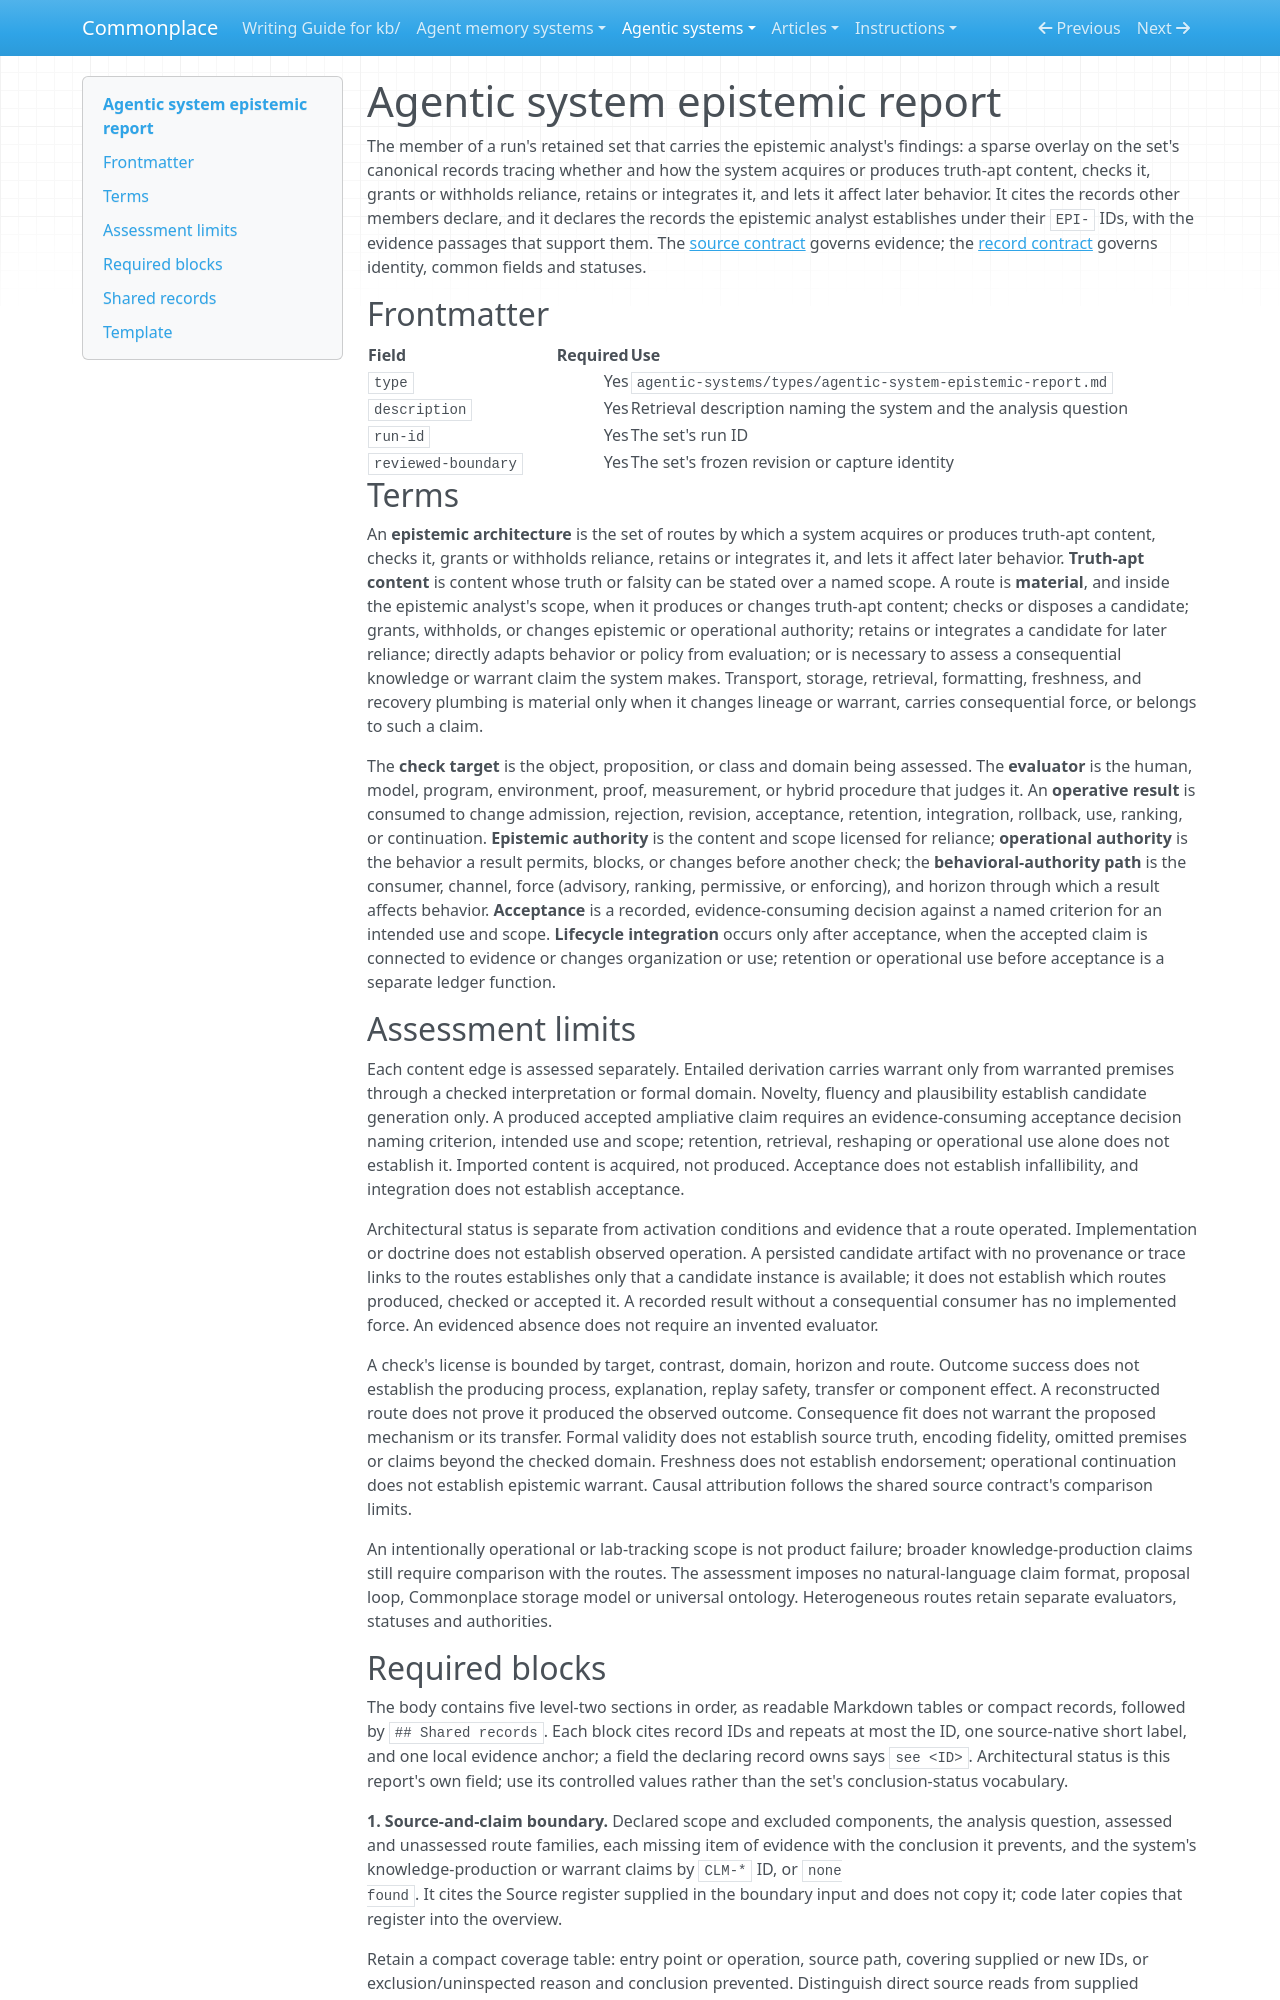

repository: zby/commonplace · page: agentic-systems/types/agentic-system-epistemic-report/index.html · generator: mkdocs

---
type: types/type-spec.md
name: agentic-system-epistemic-report
description: "Epistemic member of an analysis set: the five-block sparse overlay tracing the system's truth-apt routes over the set's records, and the EPI- records the epistemic analyst establishes"
schema: ./agentic-system-epistemic-report.schema.yaml
---

# Agentic system epistemic report

The member of a run's retained set that carries the epistemic analyst's
findings: a sparse overlay on the set's canonical records tracing whether
and how the system acquires or produces truth-apt content, checks it, grants
or withholds reliance, retains or integrates it, and lets it affect later
behavior. It cites the records other members declare, and it declares the
records the epistemic analyst establishes under their `EPI-` IDs, with the
evidence passages that support them. The
[source contract](../instructions/agentic-analysis-sources.md) governs
evidence; the [record contract](../instructions/agentic-analysis-records.md)
governs identity, common fields and statuses.

## Frontmatter

| Field | Required | Use |
|---|---:|---|
| `type` | Yes | `agentic-systems/types/agentic-system-epistemic-report.md` |
| `description` | Yes | Retrieval description naming the system and the analysis question |
| `run-id` | Yes | The set's run ID |
| `reviewed-boundary` | Yes | The set's frozen revision or capture identity |

## Terms

An **epistemic architecture** is the set of routes by which a system
acquires or produces truth-apt content, checks it, grants or withholds
reliance, retains or integrates it, and lets it affect later behavior.
**Truth-apt content** is content whose truth or falsity can be stated over
a named scope. A route is **material**, and inside the epistemic analyst's scope, when
it produces or changes truth-apt content; checks or disposes a candidate;
grants, withholds, or changes epistemic or operational authority; retains
or integrates a candidate for later reliance; directly adapts behavior or
policy from evaluation; or is necessary to assess a consequential
knowledge or warrant claim the system makes. Transport, storage,
retrieval, formatting, freshness, and recovery plumbing is material only
when it changes lineage or warrant, carries consequential force, or
belongs to such a claim.

The **check target** is the object, proposition, or class and domain being
assessed. The **evaluator** is the human, model, program, environment,
proof, measurement, or hybrid procedure that judges it. An **operative
result** is consumed to change admission, rejection, revision, acceptance,
retention, integration, rollback, use, ranking, or continuation.
**Epistemic authority** is the content and scope licensed for reliance;
**operational authority** is the behavior a result permits, blocks, or
changes before another check; the **behavioral-authority path** is the
consumer, channel, force (advisory, ranking, permissive, or enforcing),
and horizon through which a result affects behavior. **Acceptance**
is a recorded, evidence-consuming decision against a named criterion for
an intended use and scope. **Lifecycle integration** occurs only after
acceptance, when the accepted claim is connected to evidence or changes
organization or use; retention or operational use before acceptance is a
separate ledger function.

## Assessment limits

Each content edge is assessed separately. Entailed derivation carries
warrant only from warranted premises through a checked interpretation or
formal domain. Novelty, fluency and plausibility establish candidate
generation only. A produced accepted ampliative claim requires an
evidence-consuming acceptance decision naming criterion, intended use and
scope; retention, retrieval, reshaping or operational use alone does not
establish it. Imported content is acquired, not produced. Acceptance does
not establish infallibility, and integration does not establish acceptance.

Architectural status is separate from activation conditions and evidence
that a route operated. Implementation or doctrine does not establish observed
operation. A persisted candidate artifact with no provenance or trace links to
the routes establishes only that a candidate instance is available; it does
not establish which routes produced, checked or accepted it. A
recorded result without a consequential consumer has no implemented force.
An evidenced absence does not require an invented evaluator.

A check's license is bounded by target, contrast, domain, horizon and
route. Outcome success does not establish the producing process,
explanation, replay safety, transfer or component effect. A reconstructed
route does not prove it produced the observed outcome. Consequence fit
does not warrant the proposed mechanism or its transfer. Formal validity
does not establish source truth, encoding fidelity, omitted premises or
claims beyond the checked domain. Freshness does not establish endorsement;
operational continuation does not establish epistemic warrant. Causal
attribution follows the shared source contract's comparison limits.

An intentionally operational or lab-tracking scope is not product failure;
broader knowledge-production claims still require comparison with the
routes. The assessment imposes no natural-language claim format, proposal
loop, Commonplace storage model or universal ontology. Heterogeneous routes
retain separate evaluators, statuses and authorities.
